Photos from the image-classification dataset "processed" in the GitHub repository Sakshi-wagh08/Intelligent-Crop-Diagnosis. Its 2 classes are: rice blast, rice healthy.

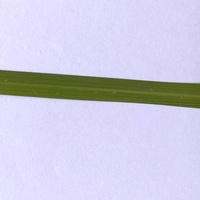
Label: rice healthy

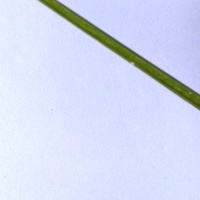
Label: rice blast

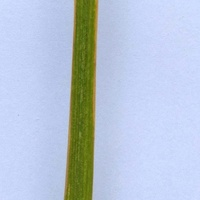
Label: rice healthy

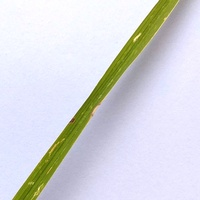
Label: rice blast

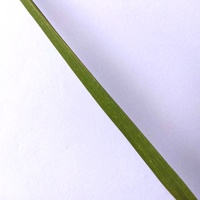
Label: rice healthy

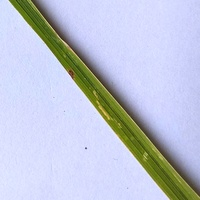
Label: rice blast
